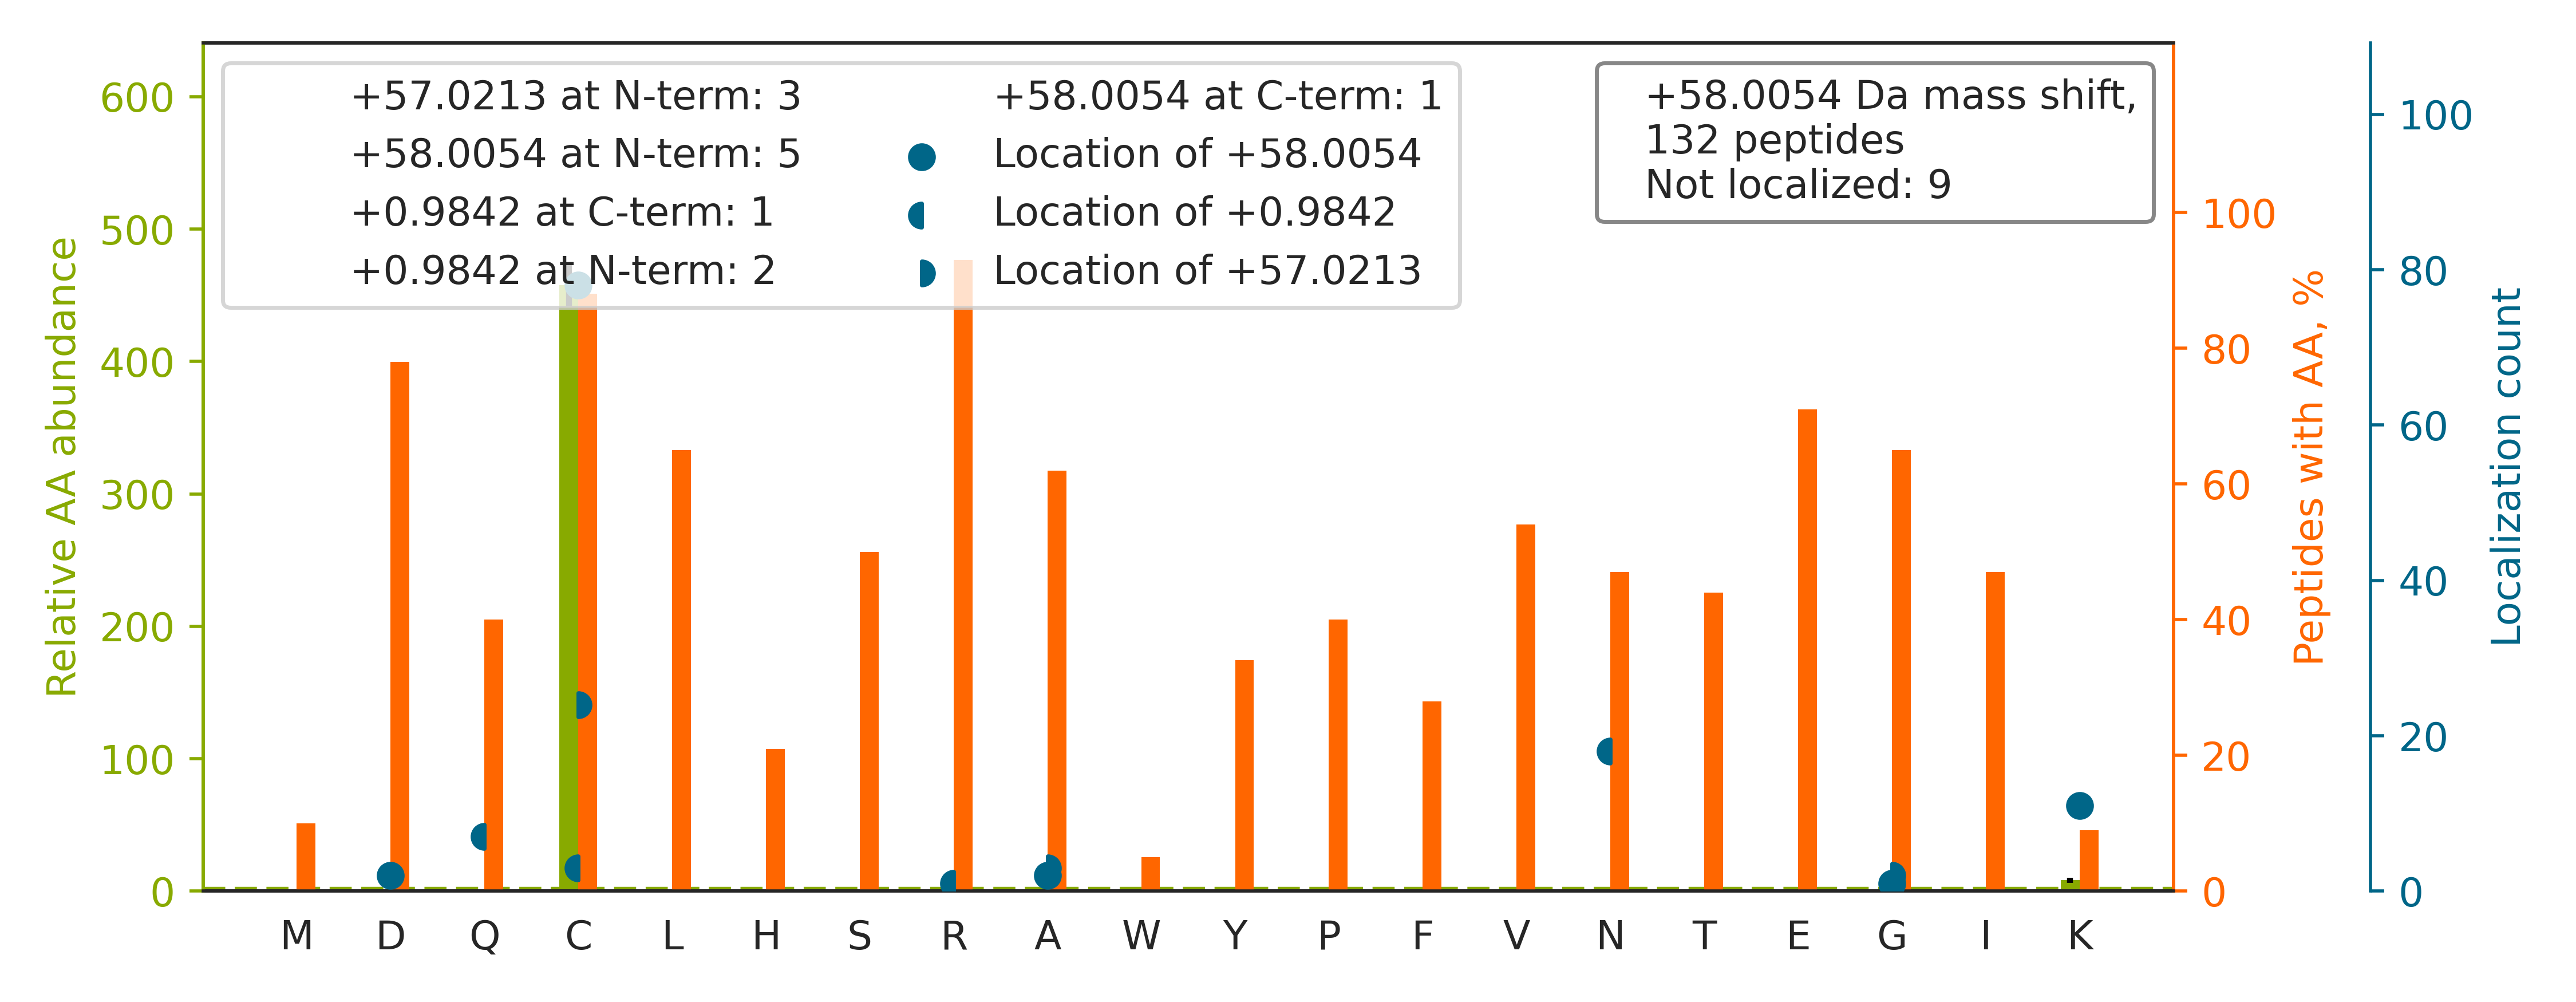

Data behind this chart, as committed beside it:
top isoform	localization score	spectrum
K.FVDEEDGGDGQAGPDEGEVDSC[+58]LR.Q	0.9291	Exp1_Rep1_Frac1.27310.27310.3
K.FAC[+57]N[+1]GTVIEHPEYGEVIQLQGDQR.K	0.02356	Exp1_Rep1_Frac3.29725.29725.3
K.VPADTEVVC[+58]APPTAYIDFAR.Q	0.9903	Exp1_Rep1_Frac3.32893.32893.2
R.VPTANVSVVDLTC[+58]R.L	0.9907	Exp1_Rep1_Frac4.28635.28635.2
K.LTTPTYGDLNHLVSATMSGVTTC[+58]LR.F	0.9176	Exp1_Rep1_Frac7.32844.32844.3
K.ALVLDC[+58]HYPEDEVGQEDEAESDIFSIR.E	0.9369	Exp1_Rep1_Frac2.32741.32741.3
K.TVTAMDVVYALK[+58]R.Q	0.9135	Exp1_Rep1_Frac8.33274.33274.2
K.DNPGVVTC[+58]LDEAR.H	0.9891	Exp1_Rep1_Frac1.22851.22851.2
K.LQVEPAVDTSGVQC[+57]YGPGIEGQ[+1]GVFR.E	0.9176	Exp1_Rep1_Frac3.31792.31792.3
R.EVFSSC[+58]SSEVVLSGDDEEYQR.I	0.9144	Exp1_Rep1_Frac1.28725.28725.3
K.NEAIQAAHDAVAQEG[+58]QCR.V	0.8906	Exp1_Rep1_Frac2.18347.18347.3
K.C[+58]FIEEIPDETMVIGNYR.T	0.9966	Exp1_Rep1_Frac2.33942.33942.3
R.ADHQPLTEASYVNLPTIALCNTDSPLR.Y		Exp1_Rep1_Frac4.31995.31995.3
R.NTGIIC[+58]TIGPASR.S	1	Exp1_Rep1_Frac5.22632.22632.2
R.K[+58]DLYANTVLSGGTTMYPGIADR.M	0.001037	Exp1_Rep1_Frac6.32302.32302.3
K.HEC[+58]QANGPEDLNR.A	0.9918	Exp1_Rep1_Frac1.9404.9404.2
K.IC[+58]DQWDALGSLTHSR.R	0.06266	Exp1_Rep1_Frac6.29946.29946.3
K.VDINTEDLEDGTC[+58]R.V	0.8587	Exp1_Rep1_Frac1.25237.25237.2
R.IIPGFMC[+58]QGGDFTR.H	0.9173	Exp1_Rep1_Frac6.32521.32521.2
K.FSGDLDDQTC[+58]R.E	0.887	Exp1_Rep1_Frac1.20463.20463.2
K.DSYVGDEAQSK[+58]R.G	0.8774	Exp1_Rep1_Frac1.16370.16370.2
K.YDGSTIVPGEQGAEYQHFIQQC[+58]TDDVR.L	0.9898	Exp1_Rep1_Frac2.29508.29508.3
R.VIGSGC[+58]NLDSAR.F	0.8782	Exp1_Rep1_Frac3.19722.19722.2
K.DELFALEQSCAQVVLQAANER.N		Exp1_Rep1_Frac3.34726.34726.3
K.AQNTWGC[+58]GNSLR.T	0.8375	Exp1_Rep1_Frac4.17415.17415.2
K.SAVENC[+58]QDSWR.R	0.8769	Exp1_Rep1_Frac1.16705.16705.2
R.AILQEN[+1]GC[+57]LSDSDMFSQAGLR.S	0.1075	Exp1_Rep1_Frac4.31896.31896.3
R.DLTTAGAVTQC[+58]YR.D	0.8906	Exp1_Rep1_Frac3.21977.21977.2
R.SAAEMYGSSFDLDYG[+57]FQR[+1].D	0.02687	Exp1_Rep1_Frac3.31729.31729.3
K.DEC[+58]NVVEVVAR.N	0.9881	Exp1_Rep1_Frac1.23933.23933.2
K.TFVNITPAEVGVLVGK[+58]DR.S	0.9102	Exp1_Rep1_Frac7.33324.33324.3
R.LC[+58]TSATESEVAR.G	0.9913	Exp1_Rep1_Frac1.18532.18532.2
K.REDEEESLNEVGYDDIGGCR.K		Exp1_Rep1_Frac1.22062.22062.3
R.GQDHC[+58]GIESEVVAGIPR.T	0.883	Exp1_Rep1_Frac2.23526.23526.3
K.GLGTDEDSLIEIIC[+58]SR.T	0.9854	Exp1_Rep1_Frac3.34450.34450.2
R.C[+58]LEPEGAAELR.L	0.9999	Exp1_Rep1_Frac1.22142.22142.2
R.TGSQGQC[+58]TQVR.V	0.9877	Exp1_Rep1_Frac1.7614.7614.2
R.AAVEEGIVLGGGCALLR.C		Exp1_Rep1_Frac3.32280.32280.3
R.EAGDVC[+58]YADVYR.D	0.9801	Exp1_Rep1_Frac1.22743.22743.2
K.GAGTDEGC[+58]LIEILASR.T	0.9148	Exp1_Rep1_Frac2.33052.33052.3
R.DFTPVC[+58]TTELGR.A	0.9981	Exp1_Rep1_Frac2.26279.26279.2
K.AFDTAGN[+1]GYC[+57]R.S	0.891	Exp1_Rep1_Frac3.17790.17790.2
K.NTNDAN[+1]SC[+57]QIIIPQNQVNR.K	0.02087	Exp1_Rep1_Frac3.21199.21199.3
R.VEDVVVSDEC[+58]R.G	0.8942	Exp1_Rep1_Frac1.21592.21592.2
K.LDQEDALLGSYPVDDGCR.I		Exp1_Rep1_Frac1.31050.31050.3
K.DNGN[+1]GTYSC[+57]SYVPR.K	0.9182	Exp1_Rep1_Frac2.16876.16876.2
K.ILAC[+58]DDLDEAAR.M	0.8599	Exp1_Rep1_Frac1.27223.27223.2
K.GC[+58]PPDDIENPR.G	0.8229	Exp1_Rep1_Frac1.15937.15937.2
K.AGAHLQGGAK[+58]R.V	0.8588	Exp1_Rep1_Frac5.7098.7098.2
K.AC[+58]QSIYPLHDVFVR.K	0.7834	Exp1_Rep1_Frac5.27561.27561.3
K.AATGEEVSAEDLGGADLHC[+58]R.K	0.8998	Exp1_Rep1_Frac1.20675.20675.3
R.VAPEEHPVLLTEAPLNPKANR.E		Exp1_Rep1_Frac4.27587.27587.3
K.C[+58]AGNEDIITLR.A	0.9815	Exp1_Rep1_Frac1.24657.24657.2
K.DEAQVC[+58]AIIER.V	0.9867	Exp1_Rep1_Frac1.25551.25551.2
R.TDDYLDQPC[+58]LETVNR.I	0.8441	Exp1_Rep1_Frac1.27142.27142.2
R.AC[+57]N[+1]VLQSSHLEDYPFNAEY.-	0.5184	Exp1_Rep1_Frac3.32169.32169.3
K.GSDFDC[+58]ELR.L	0.9862	Exp1_Rep1_Frac1.20422.20422.2
K.EAELQC[+58]TQLDLER.K	0.9828	Exp1_Rep1_Frac1.25534.25534.2
R.INISEGNC[+58]PER.I	0.9869	Exp1_Rep1_Frac1.18518.18518.2
K.AC[+58]LISLGYDVENDR.Q	0.9831	Exp1_Rep1_Frac3.32244.32244.3
... 72 more rows
